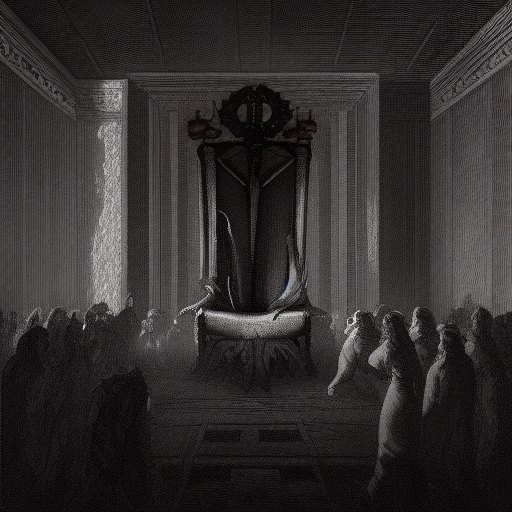
Generation parameters embedded in this image by AUTOMATIC1111 Stable Diffusion web UI or a fork of it (Forge, ...) (PNG 'parameters' text chunk):
a throne in a dark room with a demon crowd
Steps: 20, Sampler: Euler a, CFG scale: 7, Seed: 2840742443, Size: 512x512, Model hash: 81761151